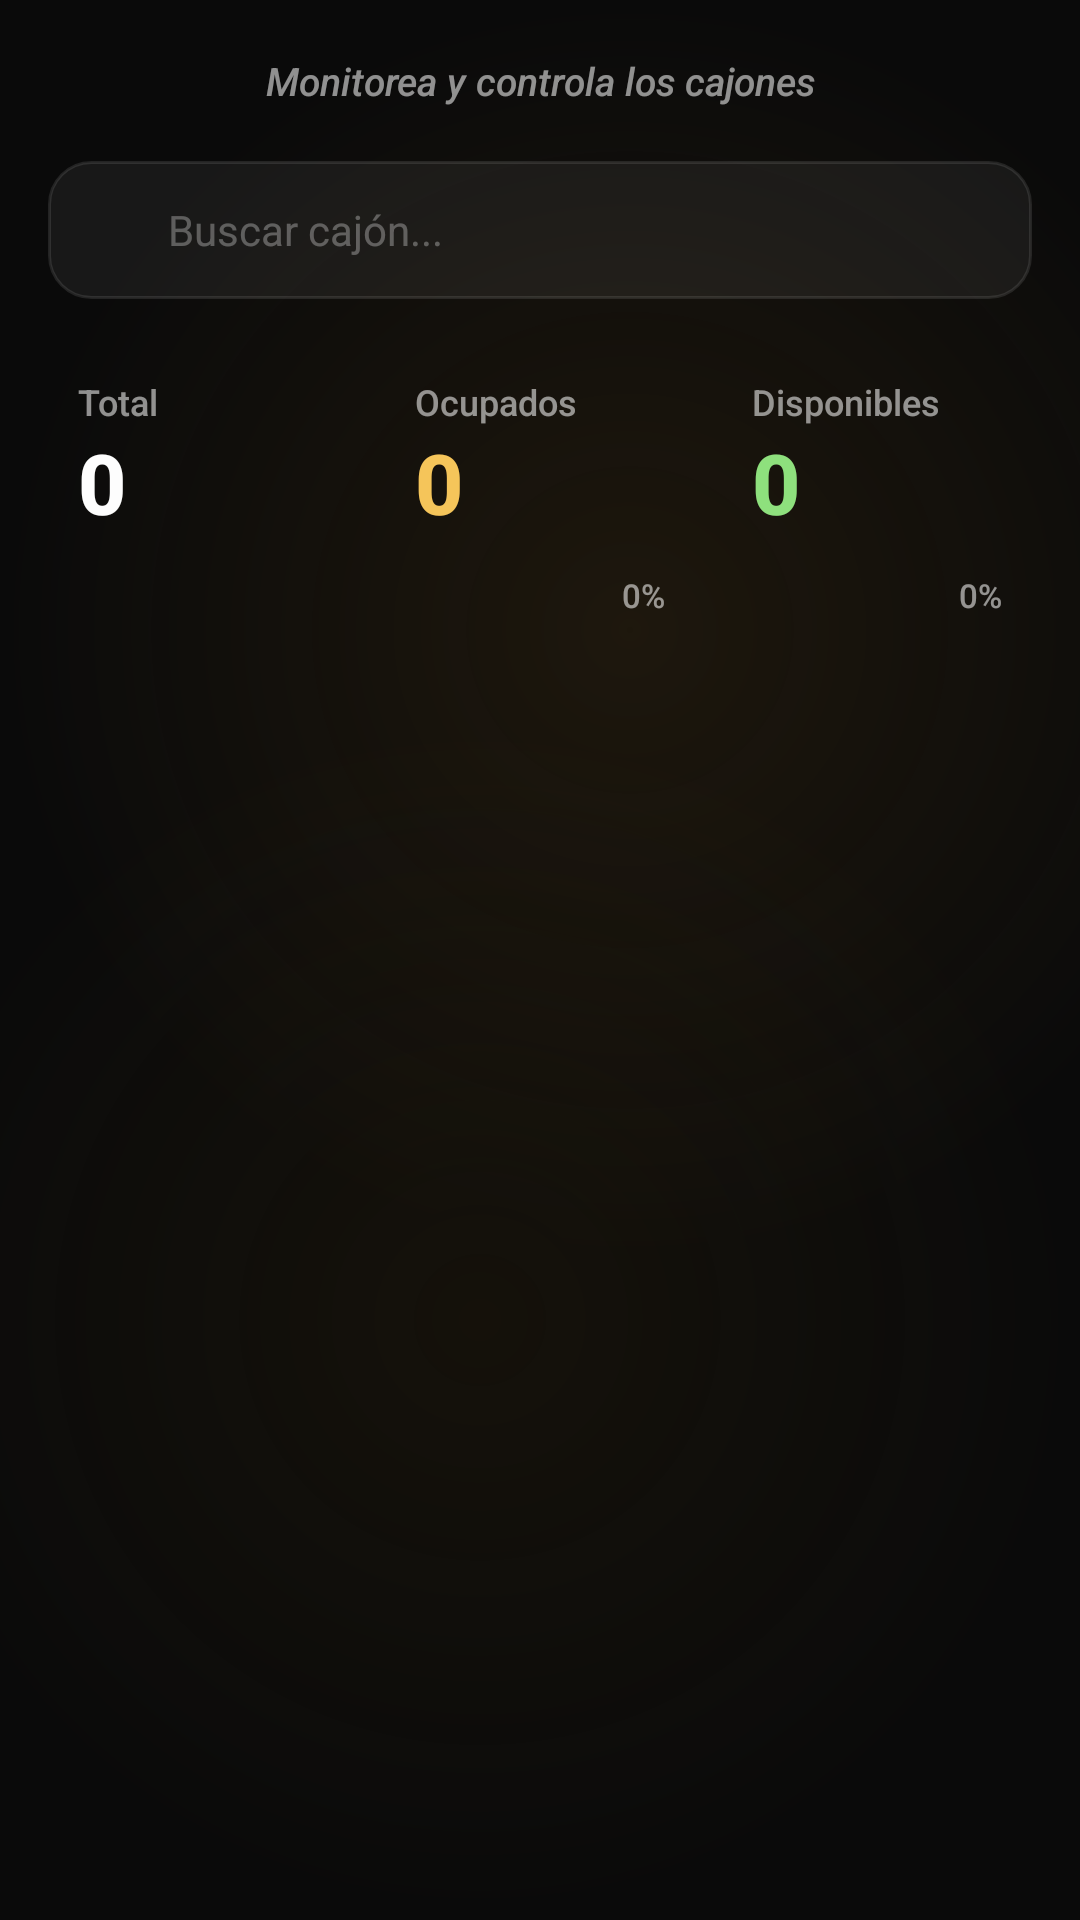

Write the Android layout XML for this screen, with the resource values it uses.
<!-- AndroidManifest.xml: application theme Theme.AppKaaxPark -->
<!-- res/layout/activity_cajones.xml -->
<?xml version="1.0" encoding="utf-8"?>
<androidx.constraintlayout.widget.ConstraintLayout
    xmlns:android="http://schemas.android.com/apk/res/android"
    xmlns:app="http://schemas.android.com/apk/res-auto"
    xmlns:tools="http://schemas.android.com/tools"
    android:layout_width="match_parent"
    android:layout_height="match_parent"
    android:padding="16dp"
    tools:context=".Admin.Cajones">

    <TextView
        android:id="@+id/lblSubtituloCajones"
        android:layout_width="wrap_content"
        android:layout_height="wrap_content"
        android:layout_marginTop="2dp"
        android:text="Monitorea y controla los cajones"
        android:textColor="#8CFFFFFF"
        android:textSize="13sp"
        android:textStyle="italic"
        app:layout_constraintEnd_toEndOf="parent"
        app:layout_constraintStart_toStartOf="parent"
        app:layout_constraintTop_toTopOf="parent" />

    <EditText
        android:id="@+id/txtBuscarCajon"
        android:layout_width="0dp"
        android:layout_height="46dp"
        android:layout_marginTop="18dp"
        android:background="@drawable/bg_input_glass"
        android:hint="Buscar cajón..."
        android:textColorHint="#4DFFFFFF"
        android:textColor="#FDFDFD"
        android:paddingStart="40dp"
        android:paddingEnd="16dp"
        android:textSize="14sp"
        android:inputType="text"
        app:layout_constraintEnd_toEndOf="parent"
        app:layout_constraintStart_toStartOf="parent"
        app:layout_constraintTop_toBottomOf="@id/lblSubtituloCajones" />

    <ImageView
        android:layout_width="18dp"
        android:layout_height="18dp"
        android:layout_marginStart="16dp"
        android:src="@drawable/icon_buscar"
        app:layout_constraintBottom_toBottomOf="@id/txtBuscarCajon"
        app:layout_constraintStart_toStartOf="@id/txtBuscarCajon"
        app:layout_constraintTop_toTopOf="@id/txtBuscarCajon"
        app:tint="#8CFFFFFF" />


    <LinearLayout
        android:id="@+id/layoutContadores"
        android:layout_width="match_parent"
        android:layout_height="100dp"
        android:layout_marginTop="16dp"
        android:orientation="horizontal"
        app:layout_constraintTop_toBottomOf="@id/txtBuscarCajon">

        <androidx.cardview.widget.CardView
            android:layout_width="0dp"
            android:layout_height="match_parent"
            android:layout_weight="1"
            android:layout_marginEnd="6dp"
            app:cardBackgroundColor="@android:color/transparent"
            android:background="@drawable/bg_glass_card"
            app:cardCornerRadius="18dp"
            app:cardElevation="0dp">
            <RelativeLayout
                android:layout_width="match_parent"
                android:layout_height="match_parent"
                android:padding="10dp">
                <TextView
                    android:id="@+id/lblTotalTag"
                    android:layout_width="wrap_content"
                    android:layout_height="wrap_content"
                    android:text="Total"
                    android:textColor="#8CFFFFFF"
                    android:textSize="12sp" />
                <TextView
                    android:id="@+id/txtTotalCajones"
                    android:layout_width="wrap_content"
                    android:layout_height="wrap_content"
                    android:layout_below="@id/lblTotalTag"
                    android:text="0"
                    android:textColor="#FDFDFD"
                    android:textSize="28sp"
                    android:textStyle="bold"/>
            </RelativeLayout>
        </androidx.cardview.widget.CardView>

        <androidx.cardview.widget.CardView
            android:layout_width="0dp"
            android:layout_height="match_parent"
            android:layout_weight="1"
            android:layout_marginHorizontal="3dp"
            app:cardBackgroundColor="@android:color/transparent"
            android:background="@drawable/bg_glass_card"
            app:cardCornerRadius="18dp"
            app:cardElevation="0dp">
            <RelativeLayout
                android:layout_width="match_parent"
                android:layout_height="match_parent"
                android:padding="10dp">
                <TextView
                    android:id="@+id/lblOcupadosTag"
                    android:layout_width="wrap_content"
                    android:layout_height="wrap_content"
                    android:text="Ocupados"
                    android:textColor="#8CFFFFFF"
                    android:textSize="12sp" />
                <TextView
                    android:id="@+id/txtOcupadosCajones"
                    android:layout_width="wrap_content"
                    android:layout_height="wrap_content"
                    android:layout_below="@id/lblOcupadosTag"
                    android:text="0"
                    android:textColor="#F5C55A"
                    android:textSize="28sp"
                    android:textStyle="bold" />
                <TextView
                    android:id="@+id/txtOcupadosPorcentaje"
                    android:layout_width="wrap_content"
                    android:layout_height="wrap_content"
                    android:layout_alignParentEnd="true"
                    android:layout_alignParentBottom="true"
                    android:text="0%"
                    android:textColor="#8CFFFFFF"
                    android:textSize="11sp" />
            </RelativeLayout>
        </androidx.cardview.widget.CardView>

        <androidx.cardview.widget.CardView
            android:layout_width="0dp"
            android:layout_height="match_parent"
            android:layout_weight="1"
            android:layout_marginStart="6dp"
            app:cardBackgroundColor="@android:color/transparent"
            android:background="@drawable/bg_glass_card"
            app:cardCornerRadius="18dp"
            app:cardElevation="0dp">
            <RelativeLayout
                android:layout_width="match_parent"
                android:layout_height="match_parent"
                android:padding="10dp">
                <TextView
                    android:id="@+id/lblDisponiblesTag"
                    android:layout_width="wrap_content"
                    android:layout_height="wrap_content"
                    android:text="Disponibles"
                    android:textColor="#8CFFFFFF"
                    android:textSize="12sp" />
                <TextView
                    android:id="@+id/txtDisponiblesCajones"
                    android:layout_width="wrap_content"
                    android:layout_height="wrap_content"
                    android:layout_below="@id/lblDisponiblesTag"
                    android:text="0"
                    android:textColor="#8EE07D"
                    android:textSize="28sp"
                    android:textStyle="bold"/>
                <TextView
                    android:id="@+id/txtDisponiblesPorcentaje"
                    android:layout_width="wrap_content"
                    android:layout_height="wrap_content"
                    android:layout_alignParentEnd="true"
                    android:layout_alignParentBottom="true"
                    android:text="0%"
                    android:textColor="#8CFFFFFF"
                    android:textSize="11sp" />
            </RelativeLayout>
        </androidx.cardview.widget.CardView>
    </LinearLayout>

    <ScrollView
        android:layout_width="match_parent"
        android:layout_height="0dp"
        android:layout_marginTop="14dp"
        app:layout_constraintTop_toBottomOf="@id/layoutContadores"
        app:layout_constraintBottom_toBottomOf="parent">

        <LinearLayout
            android:id="@+id/layoutListaCajones"
            android:layout_width="match_parent"
            android:layout_height="wrap_content"
            android:orientation="vertical"
            android:paddingBottom="80dp">

        </LinearLayout>
    </ScrollView>

    <TextView
        android:id="@+id/lblSinCajones"
        android:layout_width="wrap_content"
        android:layout_height="wrap_content"
        android:text="No se encontraron cajones."
        android:textColor="#4DFFFFFF"
        android:textSize="14sp"
        android:visibility="gone"
        app:layout_constraintTop_toBottomOf="@id/layoutContadores"
        app:layout_constraintStart_toStartOf="parent"
        app:layout_constraintEnd_toEndOf="parent"
        android:layout_marginTop="40dp" />

</androidx.constraintlayout.widget.ConstraintLayout>
<!-- resources referenced by this layout -->
<resources>
  <!-- drawable bg_glass_card (drawable) -->
  <?xml version="1.0" encoding="utf-8"?>
  <shape xmlns:android="http://schemas.android.com/apk/res/android"
      android:shape="rectangle">
      <solid android:color="#0FFFFFFF" /> 
      <stroke
          android:width="1dp"
          android:color="#1AFFFFFF" /> 
      <corners android:radius="18dp" />
  </shape>
  <!-- drawable bg_input_glass (drawable) -->
  <?xml version="1.0" encoding="utf-8"?>
  <selector xmlns:android="http://schemas.android.com/apk/res/android">
      <item android:state_focused="true">
          <shape android:shape="rectangle">
              <solid android:color="#0FFFFFFF" />
              <stroke
                  android:width="1.5dp"
                  android:color="#F5C55A" />
              <corners android:radius="14dp" />
          </shape>
      </item>
      <item>
          <shape android:shape="rectangle">
              <solid android:color="#0FFFFFFF" />
              <stroke
                  android:width="1dp"
                  android:color="#1AFFFFFF" />
              <corners android:radius="14dp" />
          </shape>
      </item>
  </selector>
  <style name="Theme.AppKaaxPark" parent="Base.Theme.AppKaaxPark" />
  <color name="gold_primary">#D4A017</color>
  <color name="black">#FF000000</color>
  <color name="gold_secondary">#E5A93C</color>
  <color name="gold_light">#F0C24B</color>
  <color name="glass_surface">#33191D21</color>
  <color name="white">#FFFFFFFF</color>
  <color name="glass_surface_soft">#22191D21</color>
  <color name="glass_border">#40FFFFFF</color>
  <style name="Widget.AppKaaxPark.TextView" parent="@android:style/Widget.TextView">
          <item name="android:fontFamily">sans-serif-medium</item>
      </style>
  <style name="Widget.AppKaaxPark.EditText" parent="@android:style/Widget.EditText">
          <item name="android:fontFamily">sans-serif-medium</item>
      </style>
  <style name="Widget.AppKaaxPark.Button" parent="@android:style/Widget.Button">
          <item name="android:fontFamily">sans-serif-medium</item>
          <item name="android:letterSpacing">0.02</item>
      </style>
  <!-- drawable bg_screen_glass (drawable) -->
  <?xml version="1.0" encoding="utf-8"?>
  <layer-list xmlns:android="http://schemas.android.com/apk/res/android">
  
      
      <item>
          <shape android:shape="rectangle">
              <solid android:color="#0A0A0A" />
          </shape>
      </item>
  
      
      <item android:gravity="top|start">
          <shape android:shape="oval">
              <size android:width="420dp" android:height="420dp" />
              <gradient
                  android:type="radial"
                  android:gradientRadius="210dp"
                  android:centerColor="#333A2A10"
                  android:startColor="#663A2A10"
                  android:endColor="#000A0A0A" />
          </shape>
      </item>
  
      
      <item android:gravity="bottom|end">
          <shape android:shape="oval">
              <size android:width="400dp" android:height="400dp" />
              <gradient
                  android:type="radial"
                  android:gradientRadius="200dp"
                  android:centerColor="#2A2A1F0A"
                  android:startColor="#552A1F0A"
                  android:endColor="#000A0A0A" />
          </shape>
      </item>
  
  </layer-list>
</resources>
